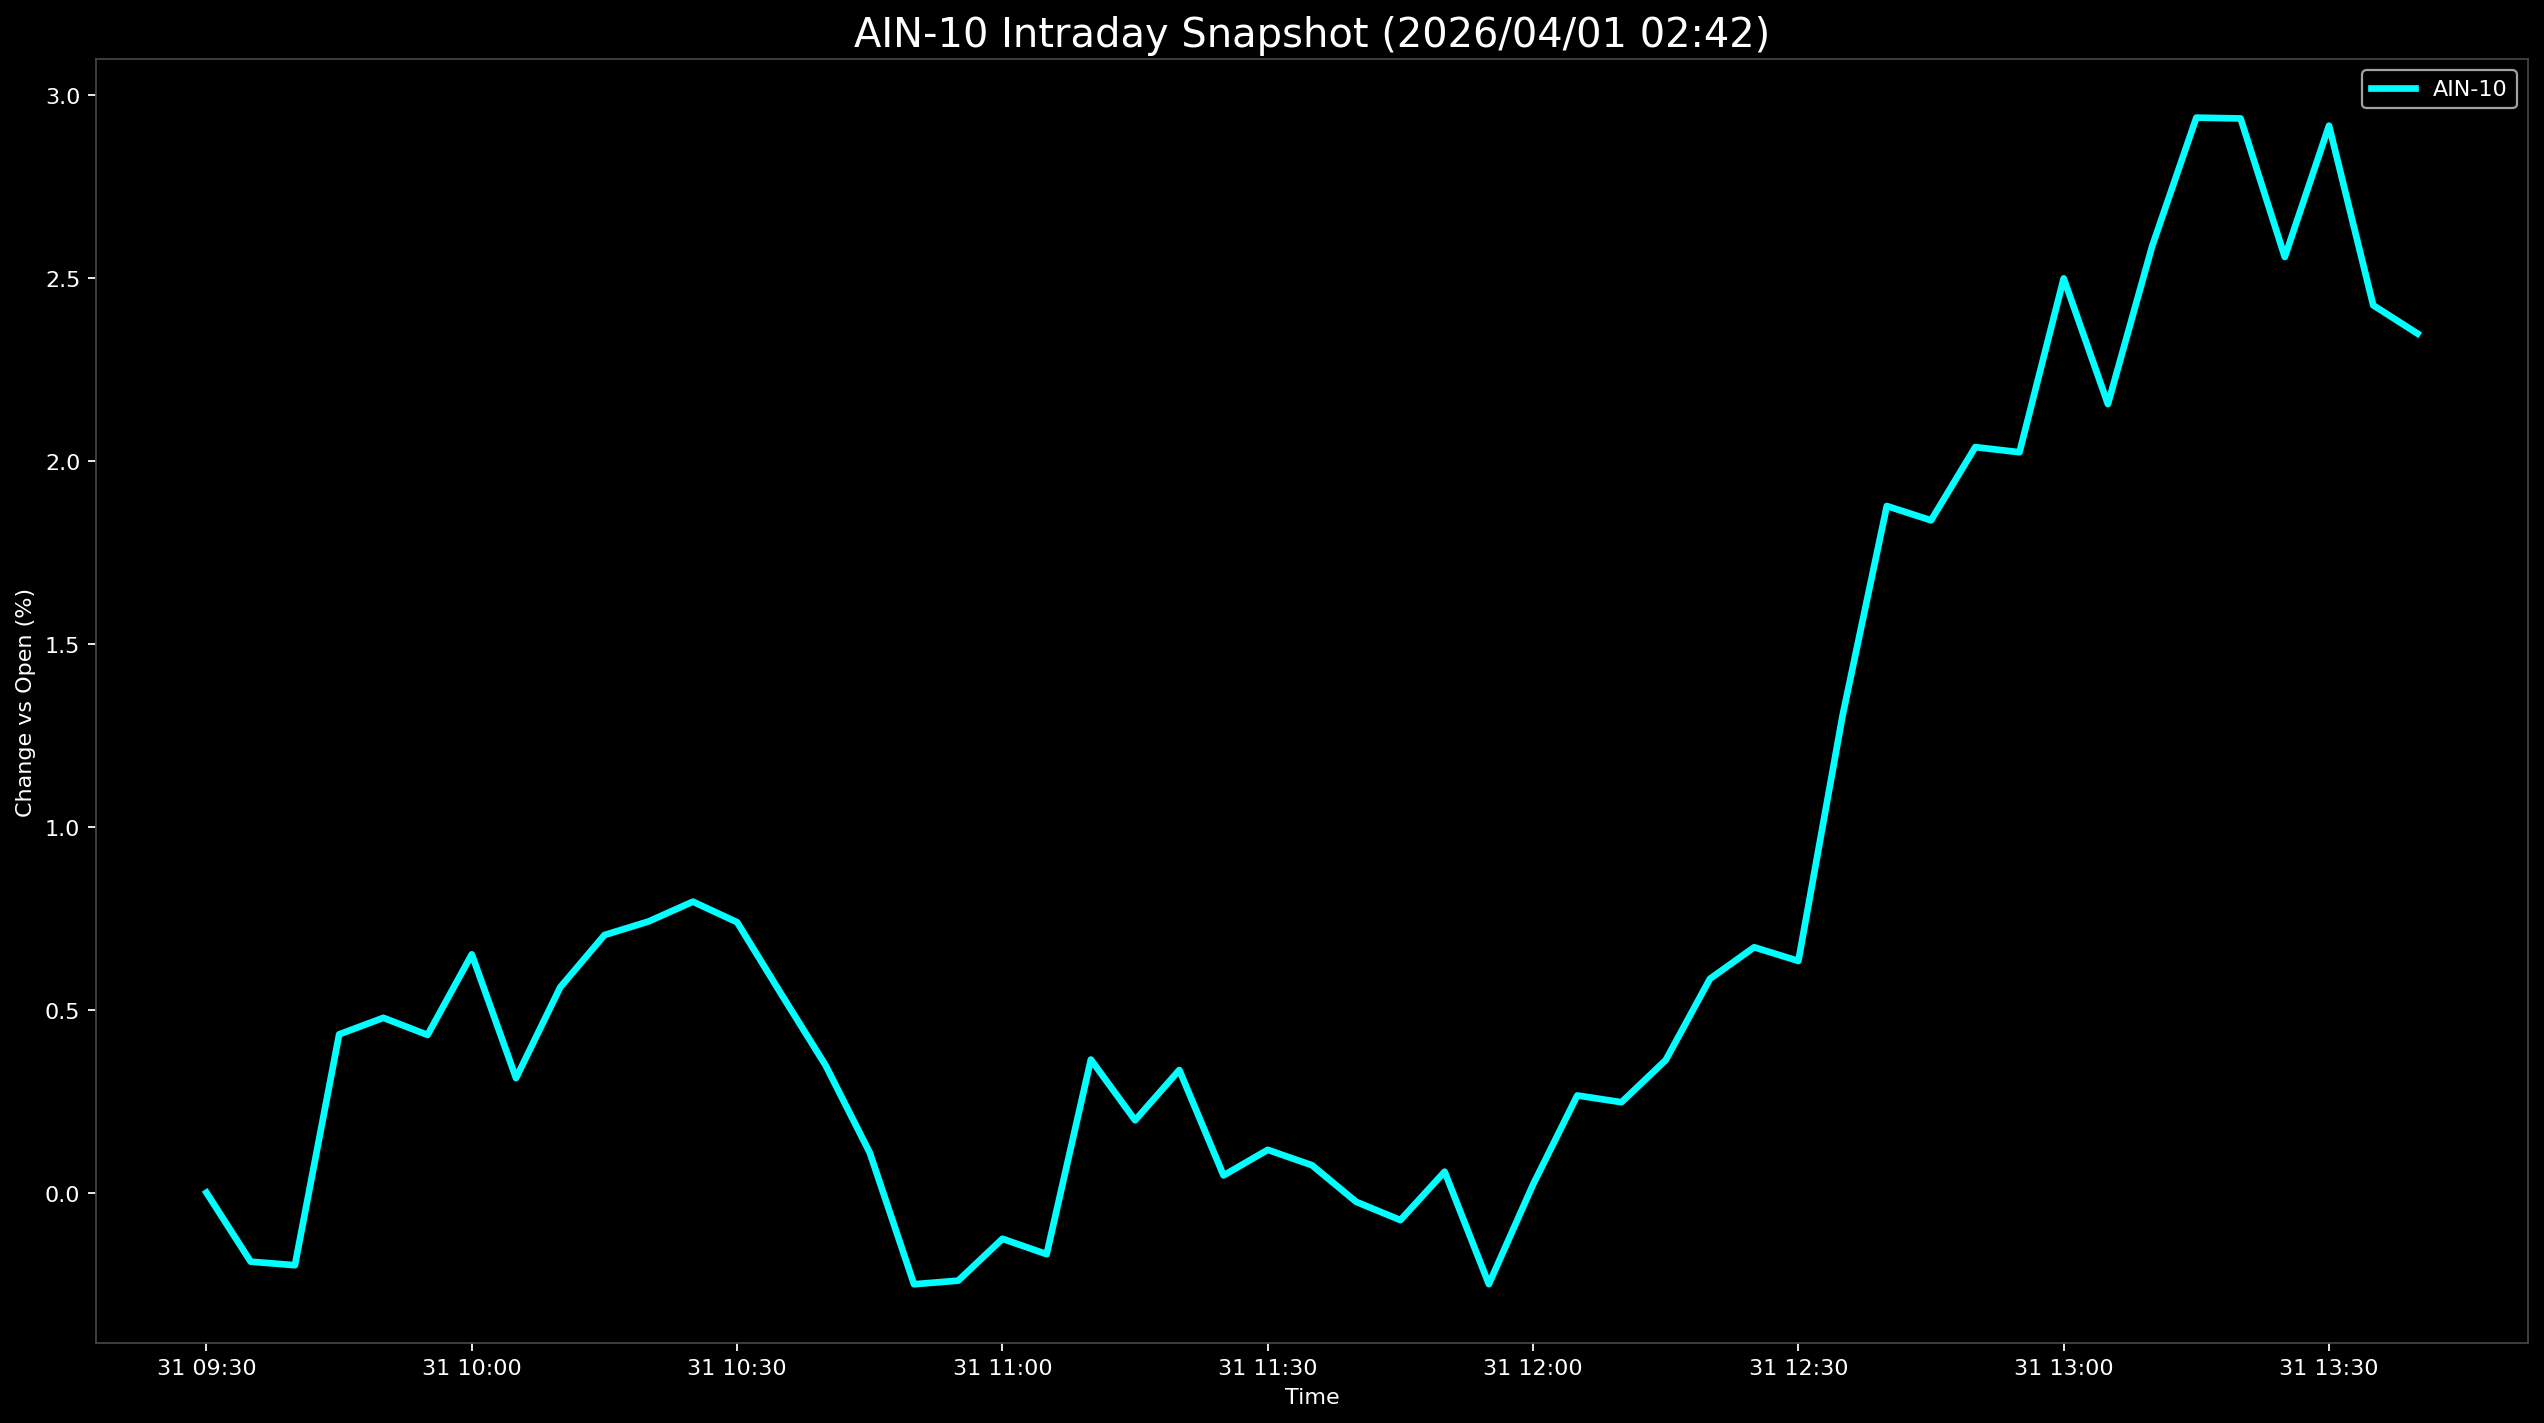

The table this chart was drawn from, first rows:
Datetime, AIN-10
2026-03-31 09:30:00, 0.0
2026-03-31 09:35:00, -0.1887
2026-03-31 09:40:00, -0.1983
2026-03-31 09:45:00, 0.4328
2026-03-31 09:50:00, 0.4779
2026-03-31 09:55:00, 0.4312
2026-03-31 10:00:00, 0.6514
2026-03-31 10:05:00, 0.3132
2026-03-31 10:10:00, 0.5616
2026-03-31 10:15:00, 0.7043
2026-03-31 10:20:00, 0.7415
2026-03-31 10:25:00, 0.7955
2026-03-31 10:30:00, 0.7392
2026-03-31 10:35:00, 0.5424
2026-03-31 10:40:00, 0.3482
2026-03-31 10:45:00, 0.1092
2026-03-31 10:50:00, -0.2503
2026-03-31 10:55:00, -0.2406
2026-03-31 11:00:00, -0.1262
2026-03-31 11:05:00, -0.1682
2026-03-31 11:10:00, 0.3638
2026-03-31 11:15:00, 0.1979
2026-03-31 11:20:00, 0.3353
2026-03-31 11:25:00, 0.04716
2026-03-31 11:30:00, 0.117
2026-03-31 11:35:00, 0.075
2026-03-31 11:40:00, -0.02509
2026-03-31 11:45:00, -0.07496
2026-03-31 11:50:00, 0.0573
2026-03-31 11:55:00, -0.25
2026-03-31 12:00:00, 0.02223
2026-03-31 12:05:00, 0.2657
2026-03-31 12:10:00, 0.2472
2026-03-31 12:15:00, 0.3624
2026-03-31 12:20:00, 0.5846
2026-03-31 12:25:00, 0.6708
2026-03-31 12:30:00, 0.6334
2026-03-31 12:35:00, 1.305
2026-03-31 12:40:00, 1.877
2026-03-31 12:45:00, 1.838
2026-03-31 12:50:00, 2.038
2026-03-31 12:55:00, 2.024
2026-03-31 13:00:00, 2.499
2026-03-31 13:05:00, 2.156
2026-03-31 13:10:00, 2.587
2026-03-31 13:15:00, 2.939
2026-03-31 13:20:00, 2.937
2026-03-31 13:25:00, 2.558
2026-03-31 13:30:00, 2.917
2026-03-31 13:35:00, 2.426
2026-03-31 13:40:00, 2.349
